5-way image classification set "cadmnist" from GitHub (Shrek4/cad-dataset); label vocabulary: bearings, bolts, nuts, seals, washers.

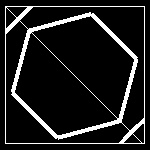
Label: bolts

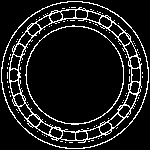
Label: bearings

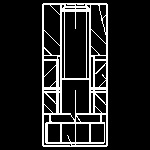
Label: bolts

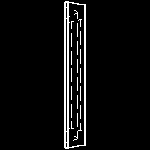
Label: seals

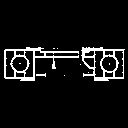
Label: bearings

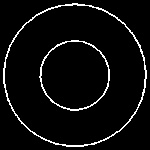
Label: washers
